Dataset: amazon (GitHub, Muddssir44/domain_adaptation). Classes: bike, bottle, desk chair, desk lamp, desktop computer, file cabinet, keyboard, paper notebook, phone, punchers, ring binder, ruler, scissors, speaker, stapler, tape dispenser, trash can.

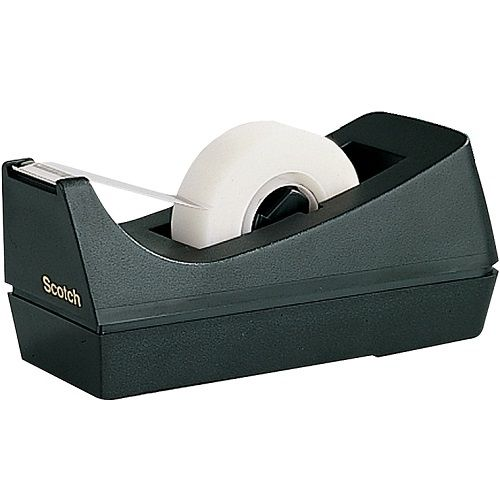
Label: tape dispenser

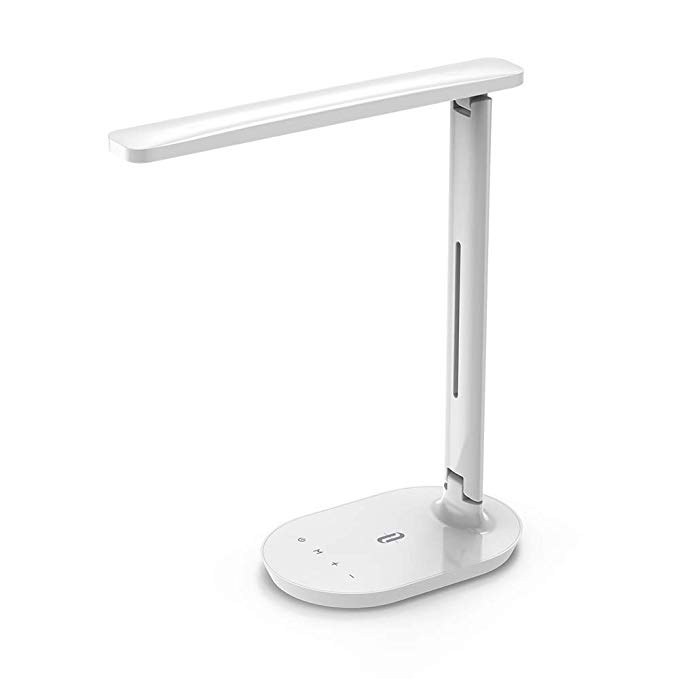
Label: desk lamp

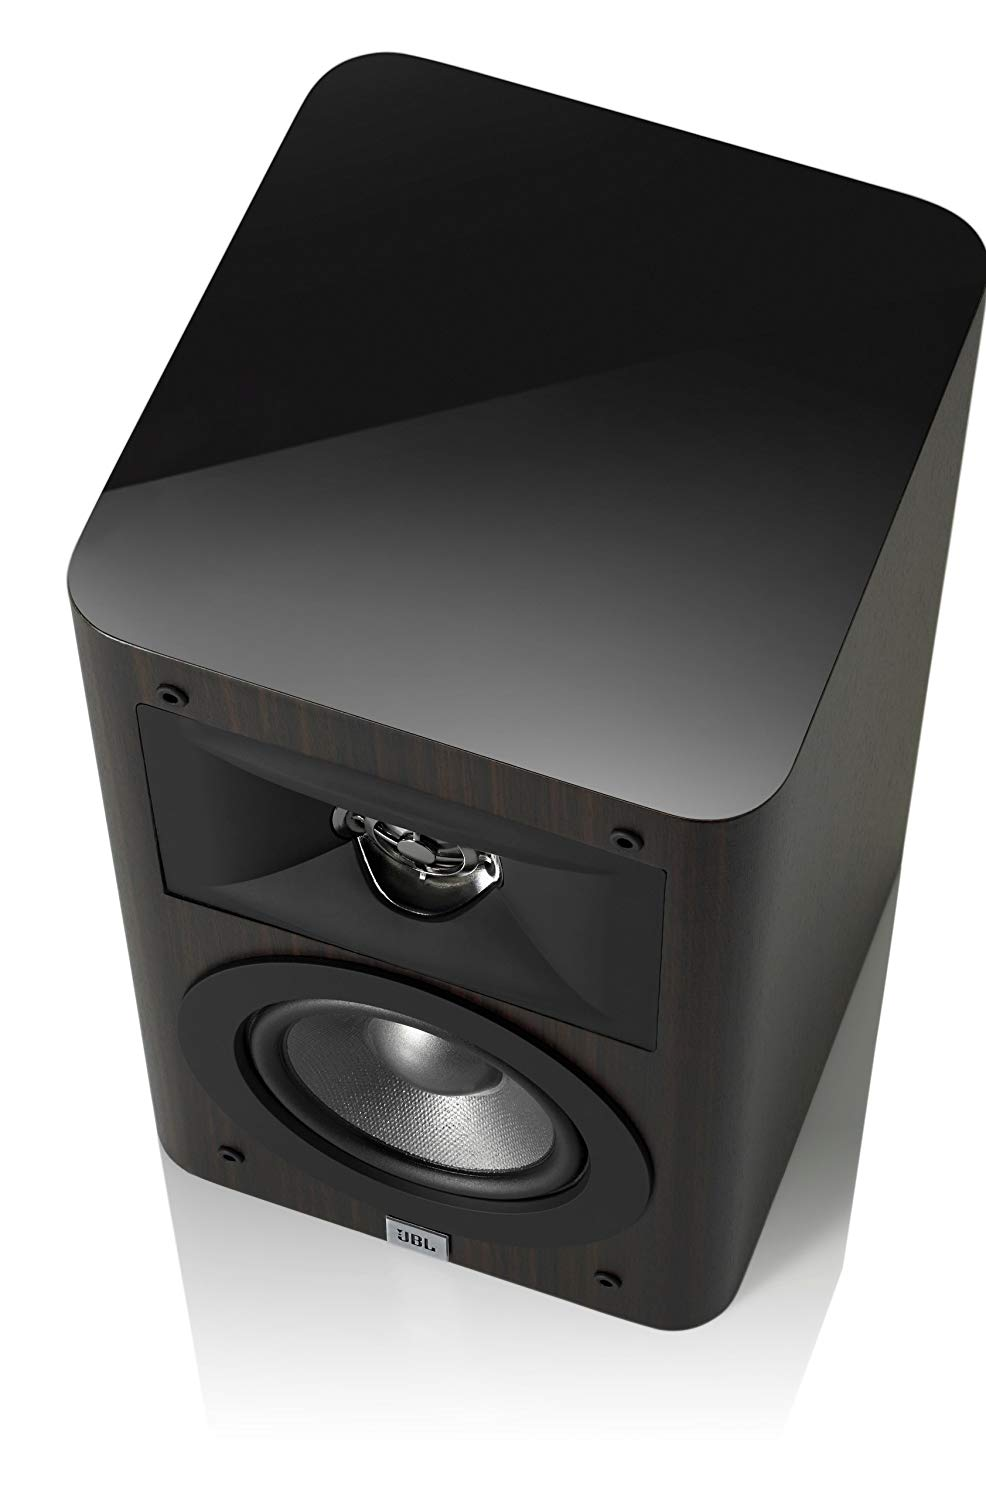
Label: speaker

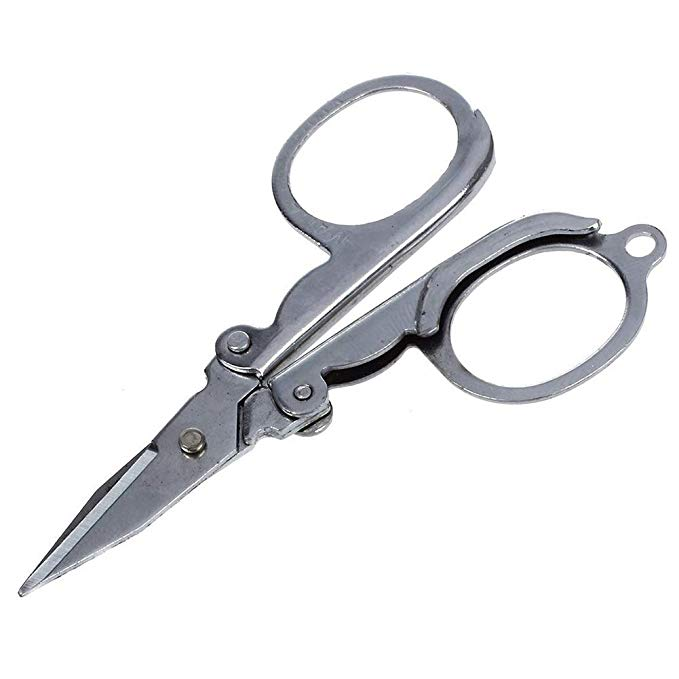
Label: scissors

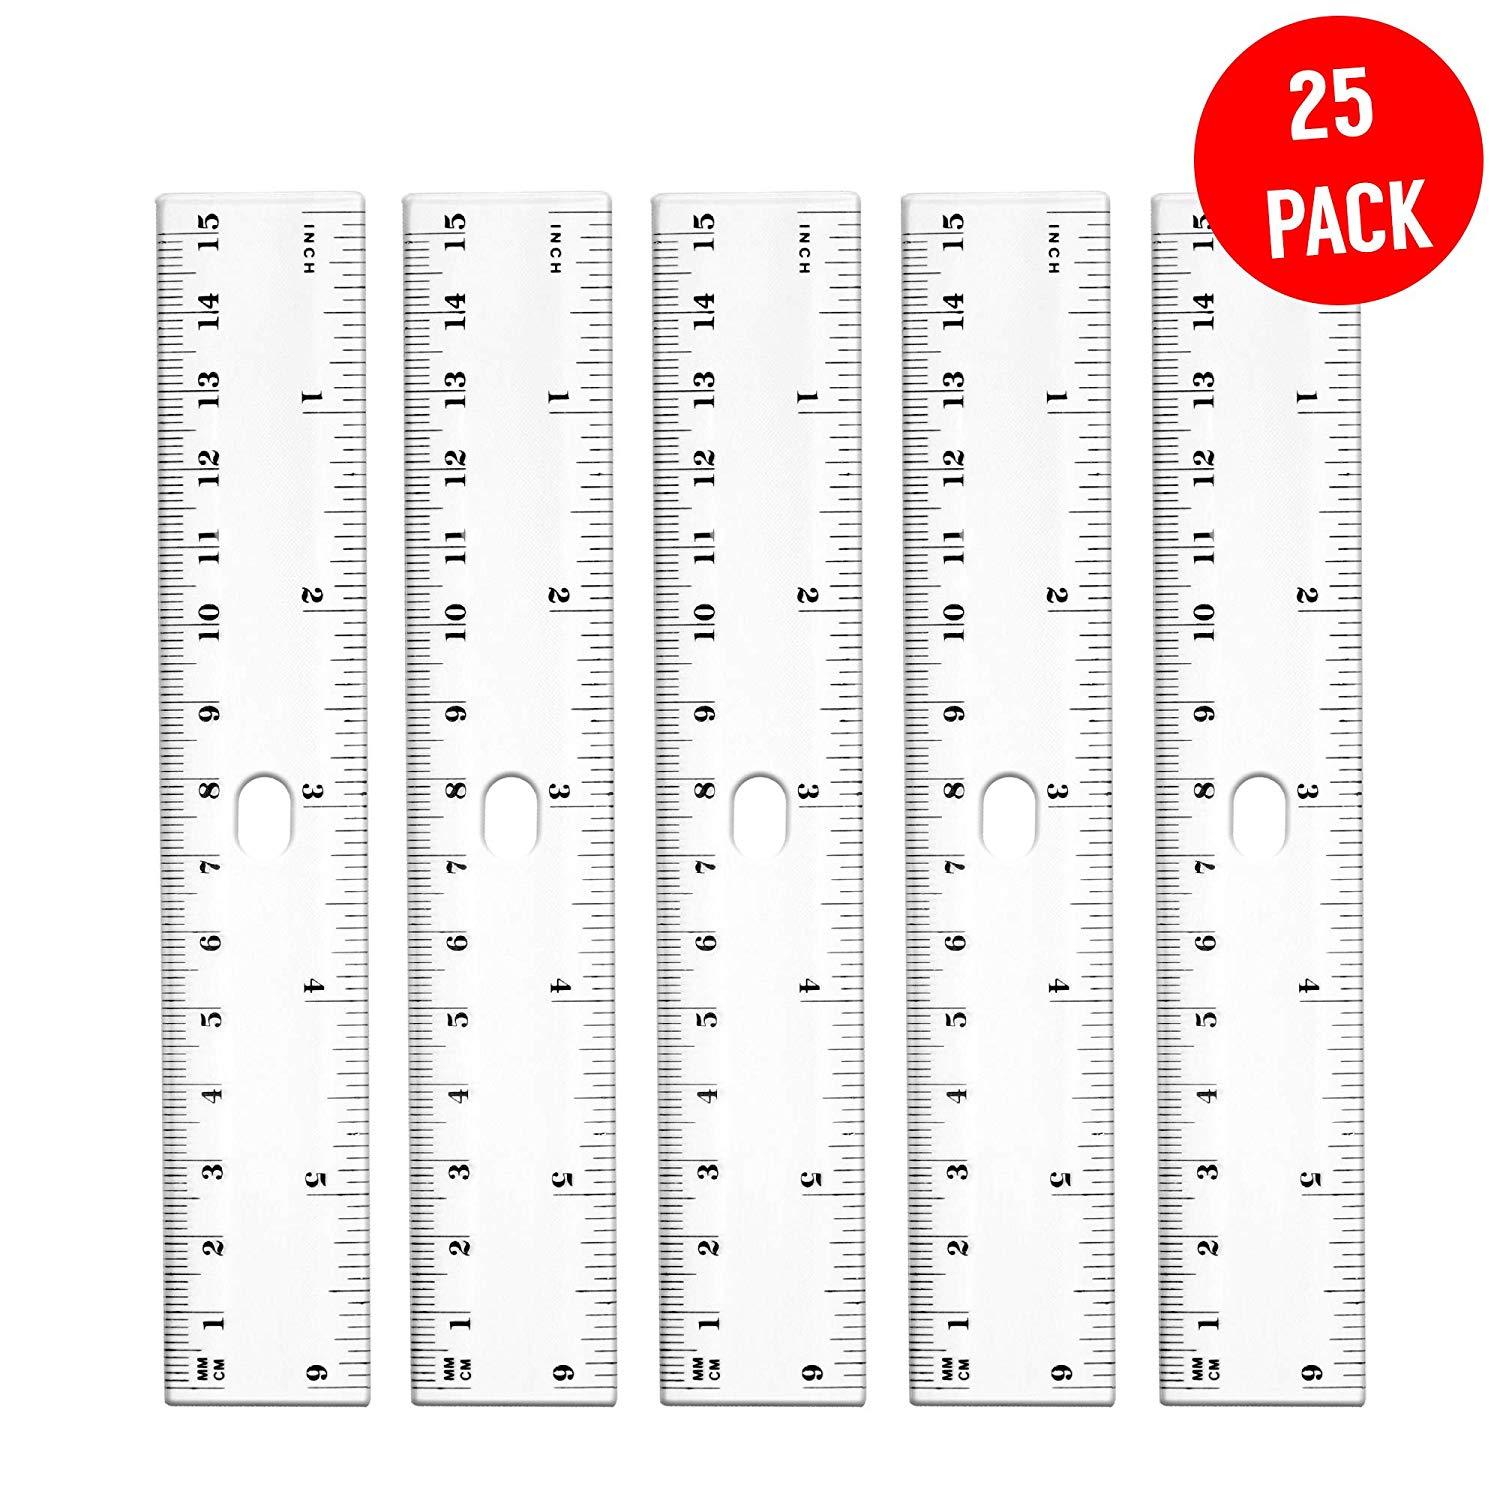
Label: ruler

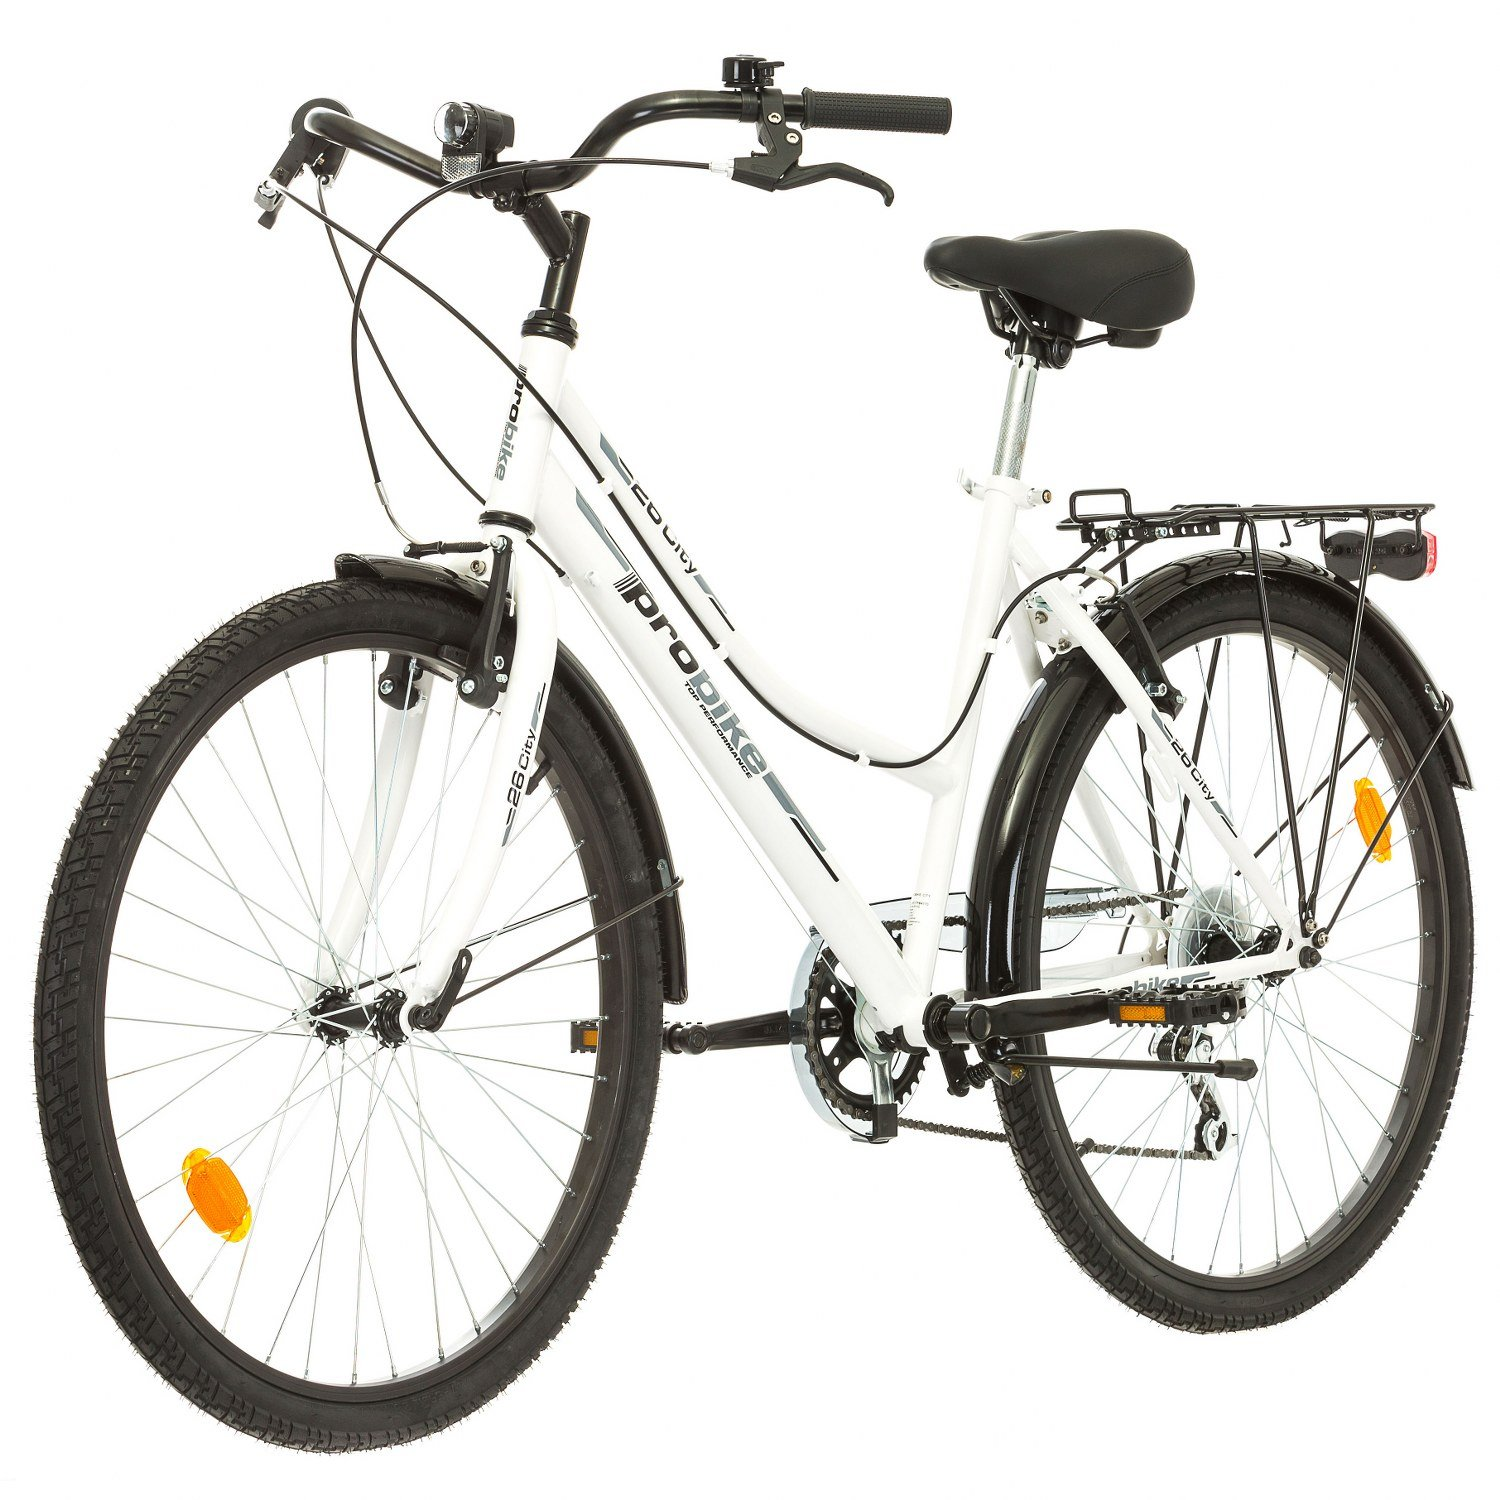
Label: bike
